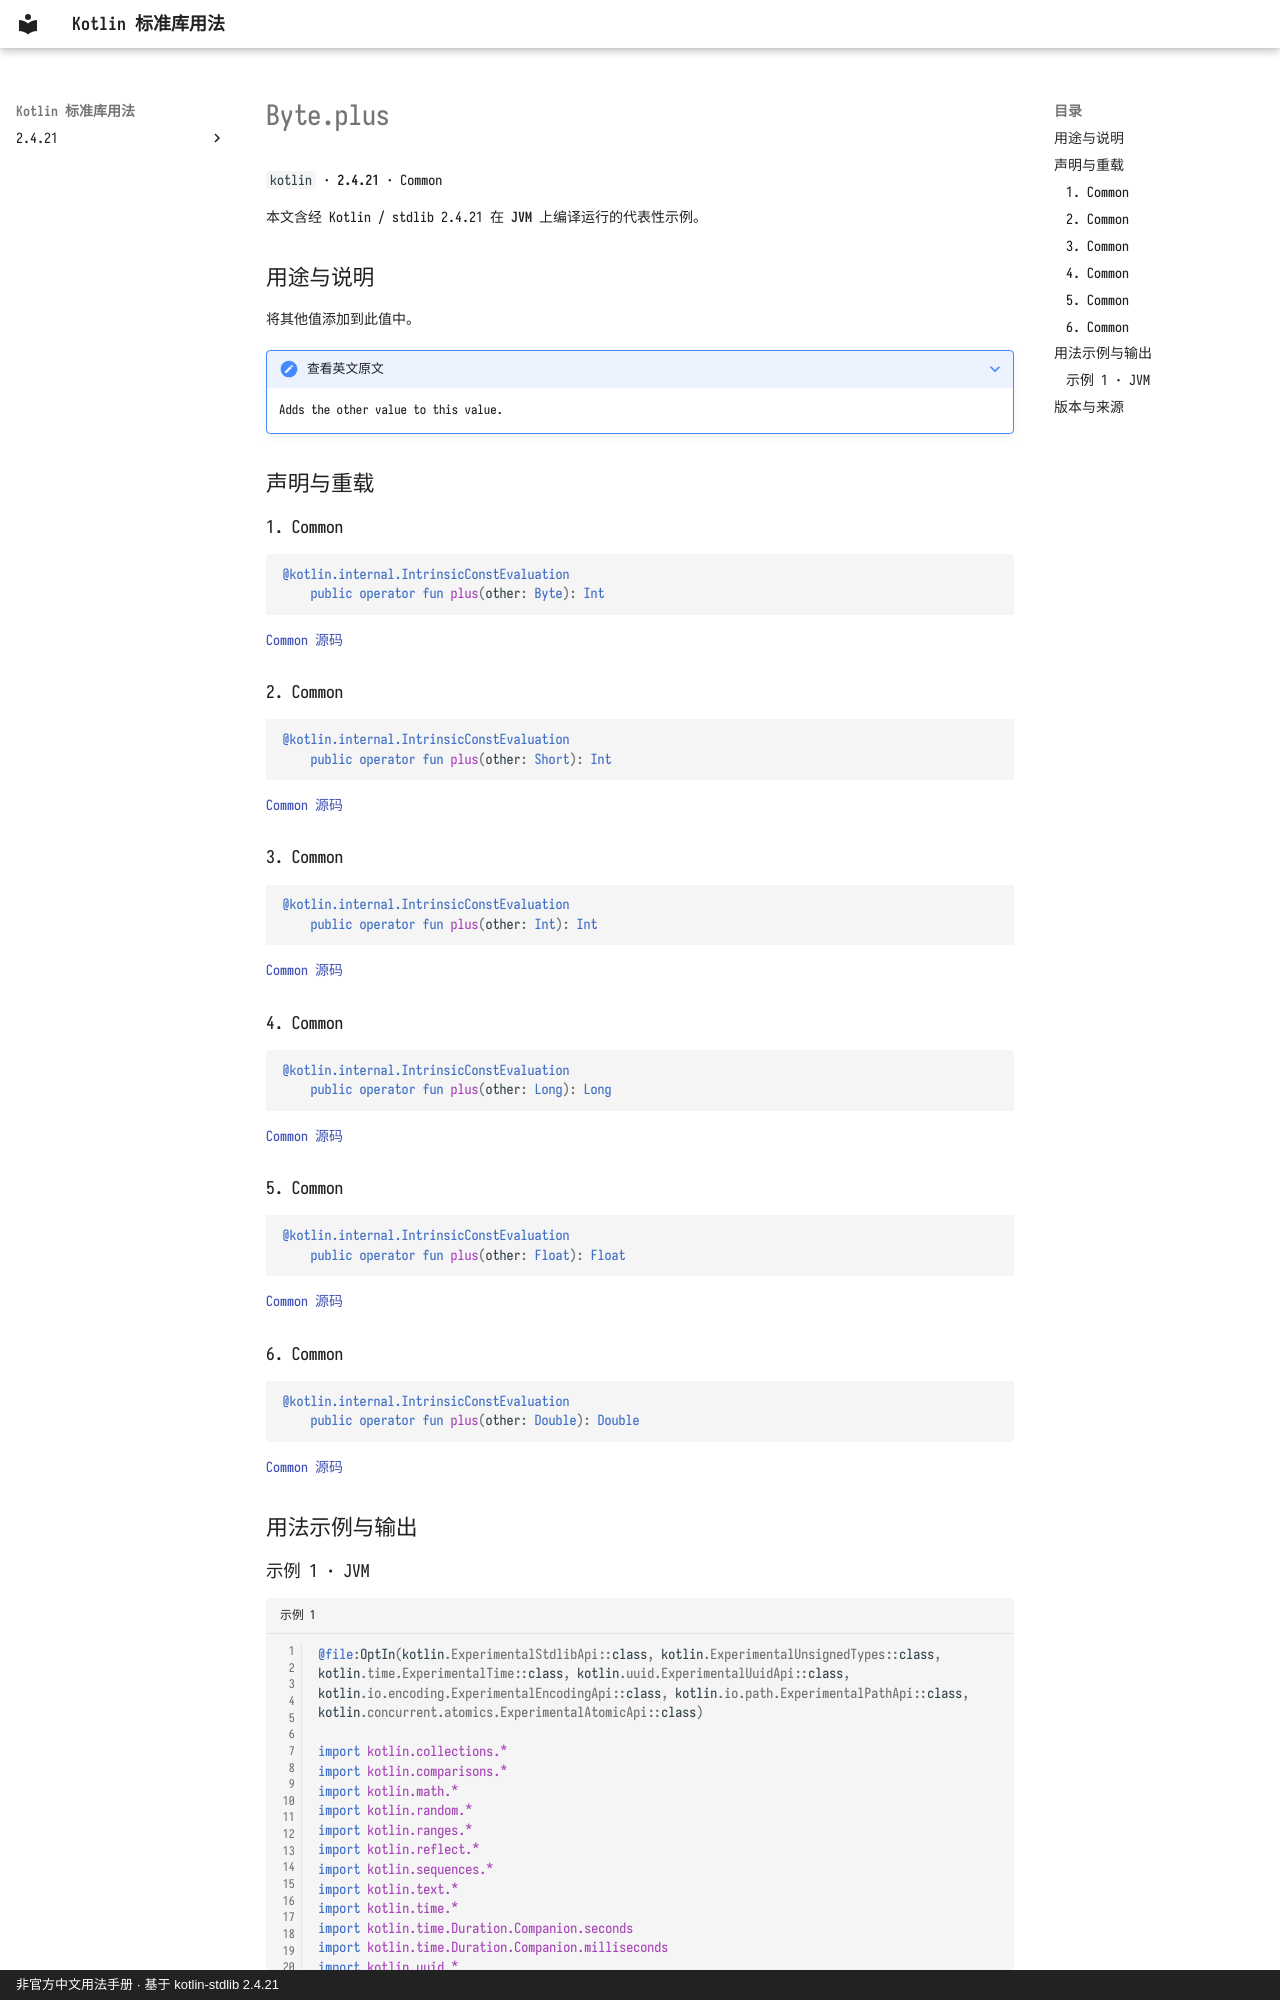

repository: oooooooko/kotlin-stdlib-docs · page: zh/api/kotlin/byte-plus--0fc5d137/index.html · generator: mkdocs · copyright: 非官方中文用法手册 · 基于 kotlin-stdlib 2.4.21

# Byte.plus

`kotlin` · **2.4.21** · Common

本文含经 Kotlin / stdlib 2.4.21 在 **JVM** 上编译运行的代表性示例。

## 用途与说明

将其他值添加到此值中。

??? note "查看英文原文"

    Adds the other value to this value.

## 声明与重载

### 1. Common

```kotlin
@kotlin.internal.IntrinsicConstEvaluation
    public operator fun plus(other: Byte): Int
```

[Common 源码](https://github.com/JetBrains/kotlin/blob/v2.4.21/libraries/stdlib/src/kotlin/Primitives.kt#L86)

### 2. Common

```kotlin
@kotlin.internal.IntrinsicConstEvaluation
    public operator fun plus(other: Short): Int
```

[Common 源码](https://github.com/JetBrains/kotlin/blob/v2.4.21/libraries/stdlib/src/kotlin/Primitives.kt#L90)

### 3. Common

```kotlin
@kotlin.internal.IntrinsicConstEvaluation
    public operator fun plus(other: Int): Int
```

[Common 源码](https://github.com/JetBrains/kotlin/blob/v2.4.21/libraries/stdlib/src/kotlin/Primitives.kt#L94)

### 4. Common

```kotlin
@kotlin.internal.IntrinsicConstEvaluation
    public operator fun plus(other: Long): Long
```

[Common 源码](https://github.com/JetBrains/kotlin/blob/v2.4.21/libraries/stdlib/src/kotlin/Primitives.kt#L98)

### 5. Common

```kotlin
@kotlin.internal.IntrinsicConstEvaluation
    public operator fun plus(other: Float): Float
```

[Common 源码](https://github.com/JetBrains/kotlin/blob/v2.4.21/libraries/stdlib/src/kotlin/Primitives.kt#L102)

### 6. Common

```kotlin
@kotlin.internal.IntrinsicConstEvaluation
    public operator fun plus(other: Double): Double
```

[Common 源码](https://github.com/JetBrains/kotlin/blob/v2.4.21/libraries/stdlib/src/kotlin/Primitives.kt#L106)

## 用法示例与输出
